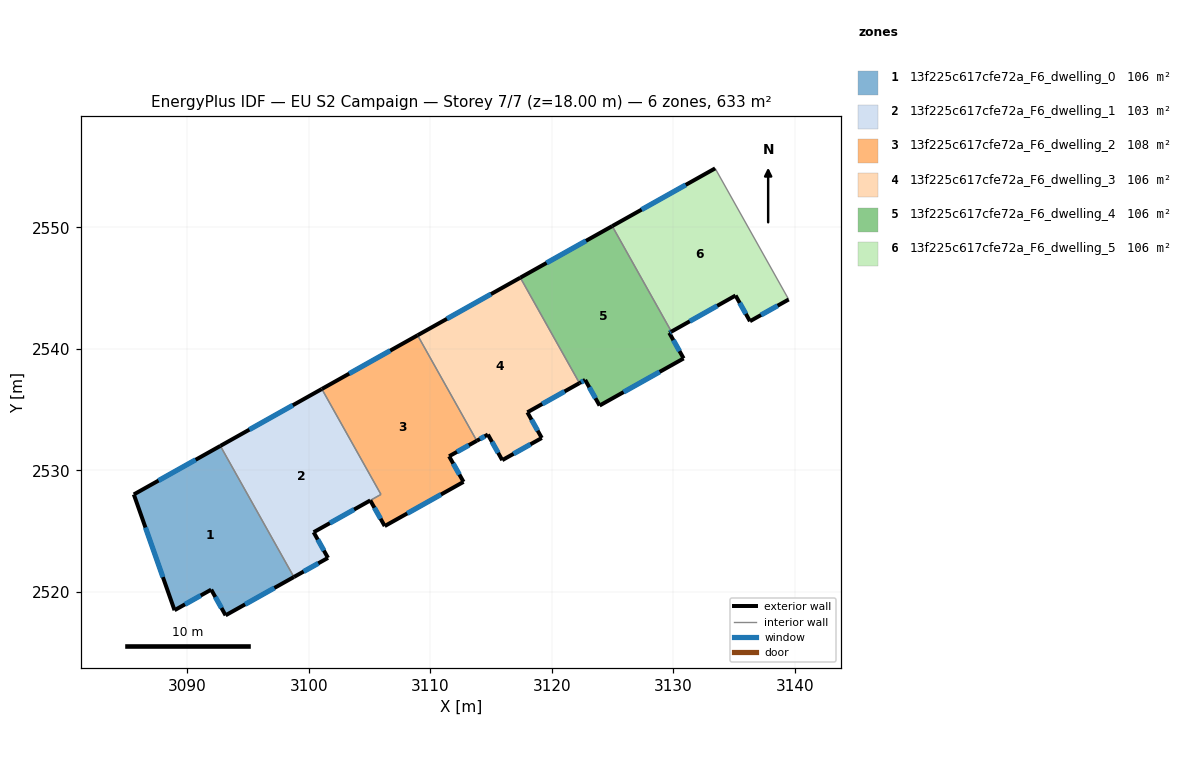
=== STOREY PLAN SPEC (per zone: floor XY polygon, exterior-wall plan segments, windows/doors) ===
zone 1: 13f225c617cfe72a_F6_dwelling_0  (105.5 m²)
  floor: (3092.71, 2532.02) (3098.77, 2521.23) (3093.14, 2518.08) (3091.96, 2520.19) (3088.94, 2518.50) (3085.59, 2528.03)
  exterior wall: (3091.96, 2520.19) – (3093.14, 2518.08)  [2.4 m]
    window: (3092.30, 2519.59) – (3092.80, 2518.68)  [1.3 m²]
  exterior wall: (3088.94, 2518.50) – (3091.96, 2520.19)  [3.5 m]
    window: (3089.80, 2518.98) – (3091.10, 2519.71)  [1.9 m²]
  exterior wall: (3085.59, 2528.03) – (3088.94, 2518.50)  [10.1 m]
    window: (3086.55, 2525.30) – (3087.98, 2521.22)  [5.6 m²]
  exterior wall: (3092.71, 2532.02) – (3085.59, 2528.03)  [8.2 m]
    window: (3090.68, 2530.88) – (3087.63, 2529.17)  [4.5 m²]
  exterior wall: (3093.14, 2518.08) – (3098.77, 2521.23)  [6.4 m]
    window: (3094.75, 2518.98) – (3097.16, 2520.33)  [3.6 m²]
  interior walls: 1
zone 2: 13f225c617cfe72a_F6_dwelling_1  (103.1 m²)
  floor: (3101.07, 2536.71) (3105.93, 2528.03) (3100.39, 2524.92) (3101.57, 2522.80) (3098.77, 2521.23) (3092.71, 2532.02)
  exterior wall: (3101.07, 2536.71) – (3092.71, 2532.02)  [9.6 m]
    window: (3098.68, 2535.37) – (3095.10, 2533.36)  [5.3 m²]
  exterior wall: (3101.57, 2522.80) – (3100.39, 2524.92)  [2.4 m]
    window: (3101.24, 2523.41) – (3100.73, 2524.31)  [1.3 m²]
  exterior wall: (3098.77, 2521.23) – (3101.57, 2522.80)  [3.2 m]
    window: (3099.57, 2521.68) – (3100.77, 2522.35)  [1.8 m²]
  exterior wall: (3100.39, 2524.92) – (3105.06, 2527.53)  [5.3 m]
    window: (3101.72, 2525.66) – (3103.72, 2526.79)  [2.9 m²]
  interior walls: 4
zone 3: 13f225c617cfe72a_F6_dwelling_2  (108.0 m²)
  floor: (3108.95, 2541.13) (3113.82, 2532.44) (3111.54, 2531.17) (3112.73, 2529.06) (3106.24, 2525.42) (3105.05, 2527.53) (3105.93, 2528.03) (3101.07, 2536.71)
  exterior wall: (3108.95, 2541.13) – (3101.07, 2536.71)  [9.0 m]
    window: (3106.70, 2539.86) – (3103.32, 2537.97)  [5.0 m²]
  exterior wall: (3111.54, 2531.17) – (3113.82, 2532.44)  [2.6 m]
    window: (3112.19, 2531.53) – (3113.17, 2532.08)  [1.4 m²]
  exterior wall: (3112.73, 2529.06) – (3111.54, 2531.17)  [2.4 m]
    window: (3112.39, 2529.66) – (3111.88, 2530.57)  [1.3 m²]
  exterior wall: (3106.24, 2525.42) – (3112.73, 2529.06)  [7.4 m]
    window: (3108.10, 2526.46) – (3110.88, 2528.02)  [4.1 m²]
  exterior wall: (3105.05, 2527.53) – (3106.24, 2525.42)  [2.4 m]
    window: (3105.39, 2526.93) – (3105.90, 2526.03)  [1.3 m²]
  interior walls: 4
zone 4: 13f225c617cfe72a_F6_dwelling_3  (105.5 m²)
  floor: (3117.40, 2545.87) (3122.27, 2537.19) (3117.98, 2534.79) (3119.17, 2532.67) (3115.92, 2530.85) (3114.73, 2532.96) (3113.82, 2532.44) (3108.95, 2541.13)
  exterior wall: (3119.17, 2532.67) – (3117.98, 2534.79)  [2.4 m]
    window: (3118.83, 2533.28) – (3118.32, 2534.18)  [1.3 m²]
  exterior wall: (3115.92, 2530.85) – (3119.17, 2532.67)  [3.7 m]
    window: (3116.85, 2531.37) – (3118.24, 2532.15)  [2.1 m²]
  exterior wall: (3114.73, 2532.96) – (3115.92, 2530.85)  [2.4 m]
    window: (3115.07, 2532.35) – (3115.58, 2531.45)  [1.3 m²]
  exterior wall: (3113.82, 2532.44) – (3114.73, 2532.96)  [1.1 m]
    window: (3114.08, 2532.59) – (3114.47, 2532.81)  [0.6 m²]
  exterior wall: (3117.40, 2545.87) – (3108.95, 2541.13)  [9.7 m]
    window: (3114.99, 2544.51) – (3111.36, 2542.48)  [5.3 m²]
  exterior wall: (3117.98, 2534.79) – (3122.27, 2537.19)  [4.9 m]
    window: (3119.21, 2535.47) – (3121.05, 2536.50)  [2.7 m²]
  interior walls: 2
zone 5: 13f225c617cfe72a_F6_dwelling_4  (105.5 m²)
  floor: (3124.97, 2550.11) (3129.84, 2541.43) (3129.66, 2541.33) (3130.85, 2539.22) (3123.93, 2535.34) (3122.74, 2537.45) (3122.27, 2537.19) (3117.40, 2545.87)
  exterior wall: (3130.85, 2539.22) – (3129.66, 2541.33)  [2.4 m]
    window: (3130.51, 2539.82) – (3130.00, 2540.73)  [1.3 m²]
  exterior wall: (3123.93, 2535.34) – (3130.85, 2539.22)  [7.9 m]
    window: (3125.90, 2536.45) – (3128.87, 2538.11)  [4.4 m²]
  exterior wall: (3122.74, 2537.45) – (3123.93, 2535.34)  [2.4 m]
    window: (3123.08, 2536.85) – (3123.59, 2535.94)  [1.3 m²]
  exterior wall: (3122.27, 2537.19) – (3122.74, 2537.45)  [0.5 m]
    window: (3122.41, 2537.26) – (3122.61, 2537.38)  [0.3 m²]
  exterior wall: (3124.97, 2550.11) – (3117.40, 2545.87)  [8.7 m]
    window: (3122.81, 2548.90) – (3119.57, 2547.08)  [4.8 m²]
  exterior wall: (3129.66, 2541.33) – (3129.84, 2541.43)  [0.2 m]
    window: (3129.71, 2541.36) – (3129.79, 2541.40)  [0.1 m²]
  interior walls: 2
zone 6: 13f225c617cfe72a_F6_dwelling_5  (105.5 m²)
  floor: (3133.44, 2554.86) (3139.49, 2544.07) (3136.31, 2542.28) (3135.12, 2544.40) (3129.84, 2541.43) (3124.97, 2550.11)
  exterior wall: (3135.12, 2544.40) – (3136.31, 2542.28)  [2.4 m]
    window: (3135.46, 2543.79) – (3135.97, 2542.89)  [1.3 m²]
  exterior wall: (3129.84, 2541.43) – (3135.12, 2544.40)  [6.1 m]
    window: (3131.35, 2542.28) – (3133.61, 2543.55)  [3.3 m²]
  exterior wall: (3133.44, 2554.86) – (3124.97, 2550.11)  [9.7 m]
    window: (3131.02, 2553.51) – (3127.39, 2551.47)  [5.4 m²]
  exterior wall: (3136.31, 2542.28) – (3139.49, 2544.07)  [3.7 m]
    window: (3137.22, 2542.79) – (3138.58, 2543.56)  [2.0 m²]
  interior walls: 2

=== DERIVED (storey summary) ===
Building: EU S2 Campaign
Storey: 7 of 7  (floor level z = 18.00 m)
Storey gross floor area: 633.2 m²
Zones on this storey: 6
  - 13f225c617cfe72a_F6_dwelling_0: floor 105.5 m²; exterior wall 30.6 m (91.8 m²); 5 window(s) 16.9 m²; WWR 18.4%
  - 13f225c617cfe72a_F6_dwelling_1: floor 103.1 m²; exterior wall 20.6 m (61.7 m²); 4 window(s) 11.3 m²; WWR 18.4%
  - 13f225c617cfe72a_F6_dwelling_2: floor 108.0 m²; exterior wall 23.9 m (71.8 m²); 5 window(s) 13.2 m²; WWR 18.4%
  - 13f225c617cfe72a_F6_dwelling_3: floor 105.5 m²; exterior wall 24.2 m (72.7 m²); 6 window(s) 13.4 m²; WWR 18.4%
  - 13f225c617cfe72a_F6_dwelling_4: floor 105.5 m²; exterior wall 22.2 m (66.5 m²); 6 window(s) 12.2 m²; WWR 18.4%
  - 13f225c617cfe72a_F6_dwelling_5: floor 105.5 m²; exterior wall 21.9 m (65.6 m²); 4 window(s) 12.0 m²; WWR 18.4%
Zone adjacency (shared interzone walls):
  - 13f225c617cfe72a_F6_dwelling_0 ↔ 13f225c617cfe72a_F6_dwelling_1
  - 13f225c617cfe72a_F6_dwelling_1 ↔ 13f225c617cfe72a_F6_dwelling_2
  - 13f225c617cfe72a_F6_dwelling_2 ↔ 13f225c617cfe72a_F6_dwelling_3
  - 13f225c617cfe72a_F6_dwelling_3 ↔ 13f225c617cfe72a_F6_dwelling_4
  - 13f225c617cfe72a_F6_dwelling_4 ↔ 13f225c617cfe72a_F6_dwelling_5